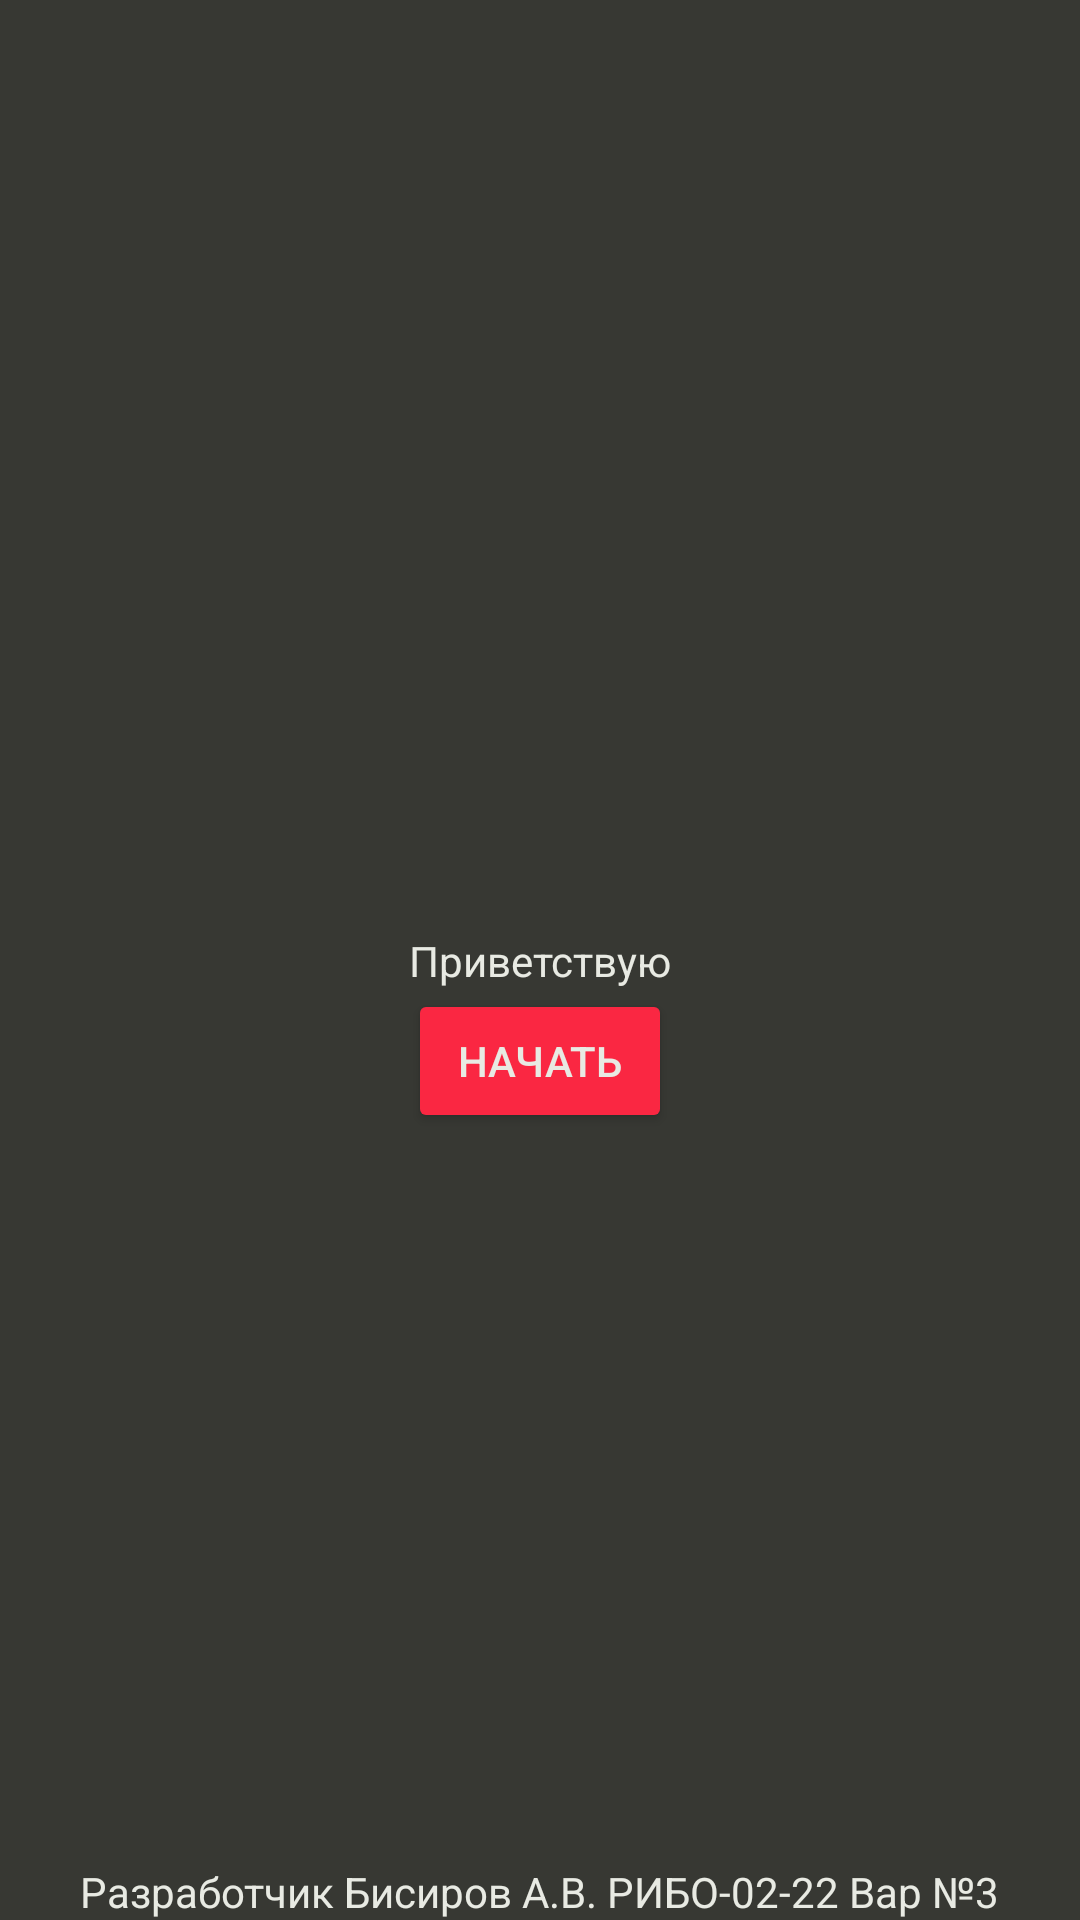

Reconstruct the res/layout file that produces this screen, plus the resources it refers to.
<!-- AndroidManifest.xml: application theme Theme.Task2_6 -->
<!-- res/layout/activity_main.xml -->
<?xml version="1.0" encoding="utf-8"?>
<androidx.constraintlayout.widget.ConstraintLayout
    xmlns:android="http://schemas.android.com/apk/res/android"
    xmlns:app="http://schemas.android.com/apk/res-auto"
    xmlns:tools="http://schemas.android.com/tools"
    android:layout_width="match_parent"
    android:layout_height="match_parent"
    android:background="@color/grey"
    tools:context=".MainActivity">

    <TextView
        android:id="@+id/hiText"
        android:layout_width="wrap_content"
        android:layout_height="wrap_content"
        android:text="@string/hi"
        android:textColor="@color/white"
        app:layout_constraintBottom_toBottomOf="parent"
        app:layout_constraintEnd_toEndOf="parent"
        app:layout_constraintStart_toStartOf="parent"
        app:layout_constraintTop_toTopOf="parent" />

    <TextView
        android:id="@+id/fIOText"
        android:layout_width="wrap_content"
        android:layout_height="wrap_content"
        android:text="@string/fio"
        android:textColor="@color/white"
        app:layout_constraintBottom_toBottomOf="parent"
        app:layout_constraintEnd_toEndOf="parent"
        app:layout_constraintStart_toStartOf="parent"
        app:layout_constraintBaseline_toBottomOf="parent" />

    <Button
        android:id="@+id/btnStartActivity"
        android:backgroundTint="@color/red"
        android:layout_width="wrap_content"
        android:layout_height="wrap_content"
        android:text="@string/start"
        android:textColor="@color/white"
        app:layout_constraintEnd_toEndOf="parent"
        app:layout_constraintStart_toStartOf="parent"
        app:layout_constraintTop_toBottomOf="@+id/hiText" />
</androidx.constraintlayout.widget.ConstraintLayout>
<!-- resources referenced by this layout -->
<resources>
  <color name="grey">#373833</color>
  <color name="red">#FA2742</color>
  <color name="white">#E8EAE3</color>
  <string name="fio">Разработчик Бисиров А.В. РИБО-02-22 Вар №3</string>
  <string name="hi">Приветствую</string>
  <string name="start">Начать</string>
  <style name="Theme.Task2_6" parent="Base.Theme.Task2_6" />
  <style name="Base.Theme.Task2_6" parent="Theme.Material3.DayNight.NoActionBar">
          
          
      </style>
</resources>
